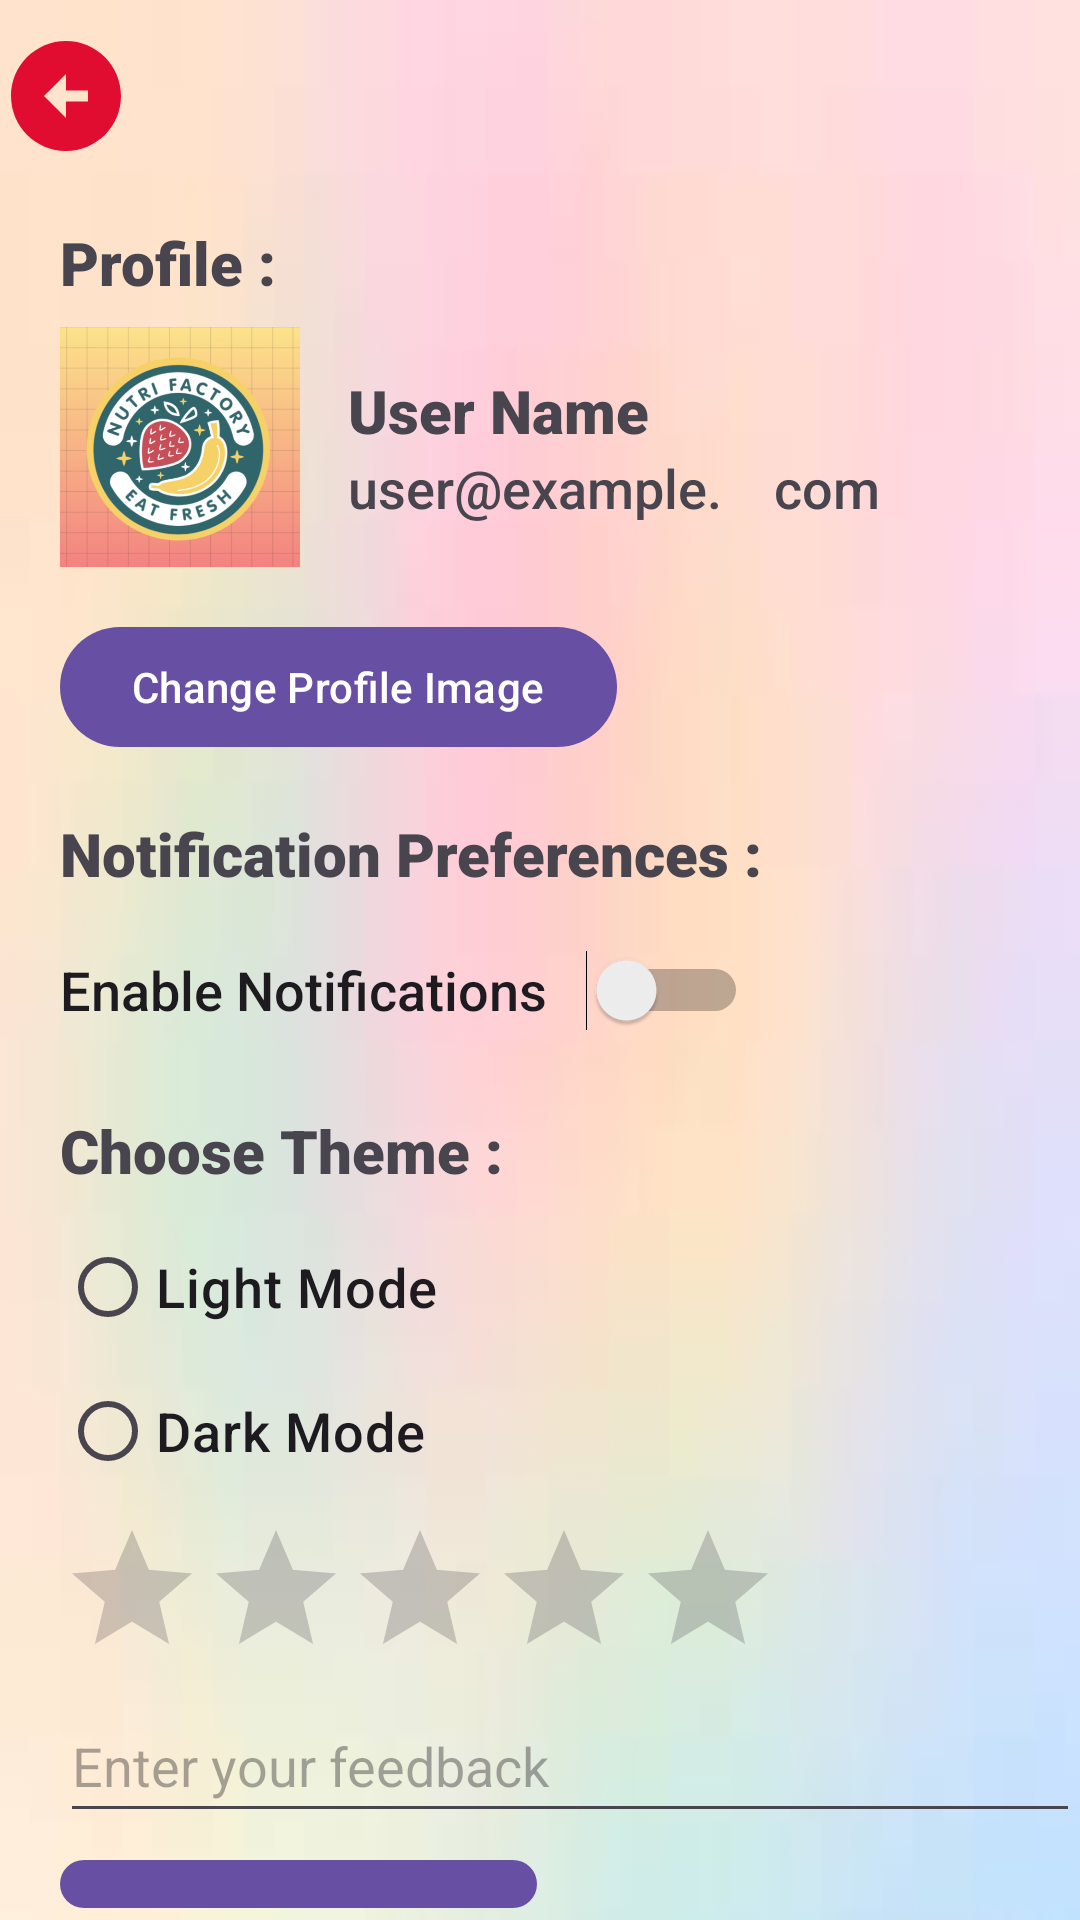

Reconstruct the res/layout file that produces this screen, plus the resources it refers to.
<!-- AndroidManifest.xml: application theme Theme.Nutri_factory -->
<!-- res/layout/activity_setting.xml -->
<?xml version="1.0" encoding="utf-8"?>
<LinearLayout xmlns:android="http://schemas.android.com/apk/res/android"
    android:layout_width="match_parent"
    android:layout_height="match_parent"
    xmlns:tools="http://schemas.android.com/tools"
    android:orientation="vertical"
    android:background="@drawable/bk"
    android:paddingTop="10dp"
    tools:context=".Setting">
    <ImageView
        android:layout_width="wrap_content"
        android:layout_height="wrap_content"
        android:id="@+id/ima"
        android:src="@drawable/baseline_arrow_circle_left_24"/>
    <LinearLayout
        android:layout_width="match_parent"
        android:layout_height="wrap_content"
        android:orientation="vertical"
        android:paddingLeft="20dp"
        android:paddingTop="20dp">
    <TextView
        android:layout_width="wrap_content"
        android:layout_height="wrap_content"
        android:fontFamily="sans-serif-black"
        android:text="Profile : "
        android:textStyle="bold"
        android:textSize="20sp"
        android:layout_marginBottom="8dp"/>
    
    <LinearLayout
        android:layout_width="match_parent"
        android:layout_height="wrap_content"
        android:gravity="center_vertical"
        android:orientation="horizontal"
        android:paddingBottom="16dp">

        <ImageView
            android:id="@+id/profileImage"
            android:layout_width="80dp"
            android:layout_height="80dp"
            android:layout_marginEnd="16dp"
            android:contentDescription="@string/profile_image"
            android:src="@drawable/logo" />
        


        <LinearLayout
            android:layout_width="match_parent"
            android:layout_height="wrap_content"
            android:gravity="center_vertical"
            android:orientation="vertical">

            <TextView
                android:id="@+id/profileName"
                android:layout_width="wrap_content"
                android:layout_height="wrap_content"
                android:fontFamily="sans-serif-black"
                android:text="User Name"
                android:textSize="20sp"
                android:textStyle="bold" />

            <TextView
                android:id="@+id/profileEmail"
                android:layout_width="match_parent"
                android:layout_height="wrap_content"
                android:fontFamily="sans-serif-medium"
                android:text="user@example.    com"
                android:textSize="18sp" />
        </LinearLayout>

    </LinearLayout>

    <Button
        android:id="@+id/buttonChangeImage"
        android:layout_width="wrap_content"
        android:layout_height="wrap_content"
        android:text="Change Profile Image"
         />
    
    <TextView
        android:layout_width="wrap_content"
        android:layout_height="wrap_content"
        android:fontFamily="sans-serif-black"
        android:text="Notification Preferences : "
        android:layout_marginTop="18dp"
        android:textStyle="bold"
        android:textSize="20sp"
        android:layout_marginBottom="8dp"/>

    <Switch
        android:id="@+id/switchNotifications"
        android:layout_width="wrap_content"
        android:layout_height="wrap_content"
        android:minHeight="48dp"
        android:textSize="18sp"
        android:fontFamily="sans-serif-medium"
        android:text="Enable Notifications   " />

    
    <TextView
        android:layout_width="wrap_content"
        android:layout_height="wrap_content"
        android:text="Choose Theme : "
        android:textStyle="bold"
        android:fontFamily="sans-serif-black"
        android:textSize="20sp"
        android:layout_marginTop="16dp"
        android:layout_marginBottom="8dp" />

    <RadioGroup
        android:id="@+id/radioGroupTheme"
        android:layout_width="wrap_content"
        android:layout_height="wrap_content"
        android:orientation="vertical">

        <RadioButton
            android:id="@+id/radioLight"
            android:layout_width="wrap_content"
            android:layout_height="wrap_content"
            android:fontFamily="sans-serif-medium"
            android:textSize="18sp"
            android:text="Light Mode" />

        <RadioButton
            android:id="@+id/radioDark"
            android:layout_width="wrap_content"
            android:layout_height="wrap_content"
            android:textSize="18sp"
            android:fontFamily="sans-serif-medium"
            android:text="Dark Mode" />
    </RadioGroup>

    
    <RatingBar
        android:id="@+id/ratingBar"
        android:layout_width="wrap_content"
        android:layout_height="wrap_content"
        android:layout_marginTop="5dp"
        android:numStars="5"
        android:rating="0"
        android:stepSize="1" />

    <EditText
        android:id="@+id/editTextReview"
        android:layout_width="match_parent"
        android:layout_height="wrap_content"
        android:hint="Enter your feedback"
        android:minHeight="48dp" />

    <Button
        android:id="@+id/buttonSubmitFeedback"
        android:layout_width="wrap_content"
        android:layout_height="wrap_content"
        android:layout_below="@id/editTextReview"
        android:layout_marginTop="5dp"
        android:text="Submit Feedback"
        tools:ignore="TouchTargetSizeCheck" />


    <Button
        android:id="@+id/buttonFaq"
        android:layout_width="wrap_content"
        android:layout_height="wrap_content"

        android:minHeight="48dp"
        android:text="Show FAQ"
        tools:ignore="TouchTargetSizeCheck" />
    </LinearLayout>
</LinearLayout>
<!-- resources referenced by this layout -->
<resources>
  <!-- drawable baseline_arrow_circle_left_24 (drawable) -->
  <vector android:height="44dp" android:tint="#E00D31"
      android:viewportHeight="24" android:viewportWidth="24"
      android:width="44dp" xmlns:android="http://schemas.android.com/apk/res/android">
      <path android:fillColor="@android:color/white" android:pathData="M2,12c0,5.52 4.48,10 10,10s10,-4.48 10,-10c0,-5.52 -4.48,-10 -10,-10C6.48,2 2,6.48 2,12zM12,11l4,0v2l-4,0l0,3l-4,-4l4,-4L12,11z"/>
  </vector>
  <!-- drawable bk: jpg bitmap (drawable, 1179 bytes) -->
  <!-- drawable logo: png bitmap (drawable, 144079 bytes) -->
  <string name="profile_image">Profile Image</string>
  <style name="Theme.Nutri_factory" parent="Base.Theme.Nutri_factory" />
  <style name="Base.Theme.Nutri_factory" parent="Theme.Material3.DayNight.NoActionBar">
          
          
      </style>
</resources>
